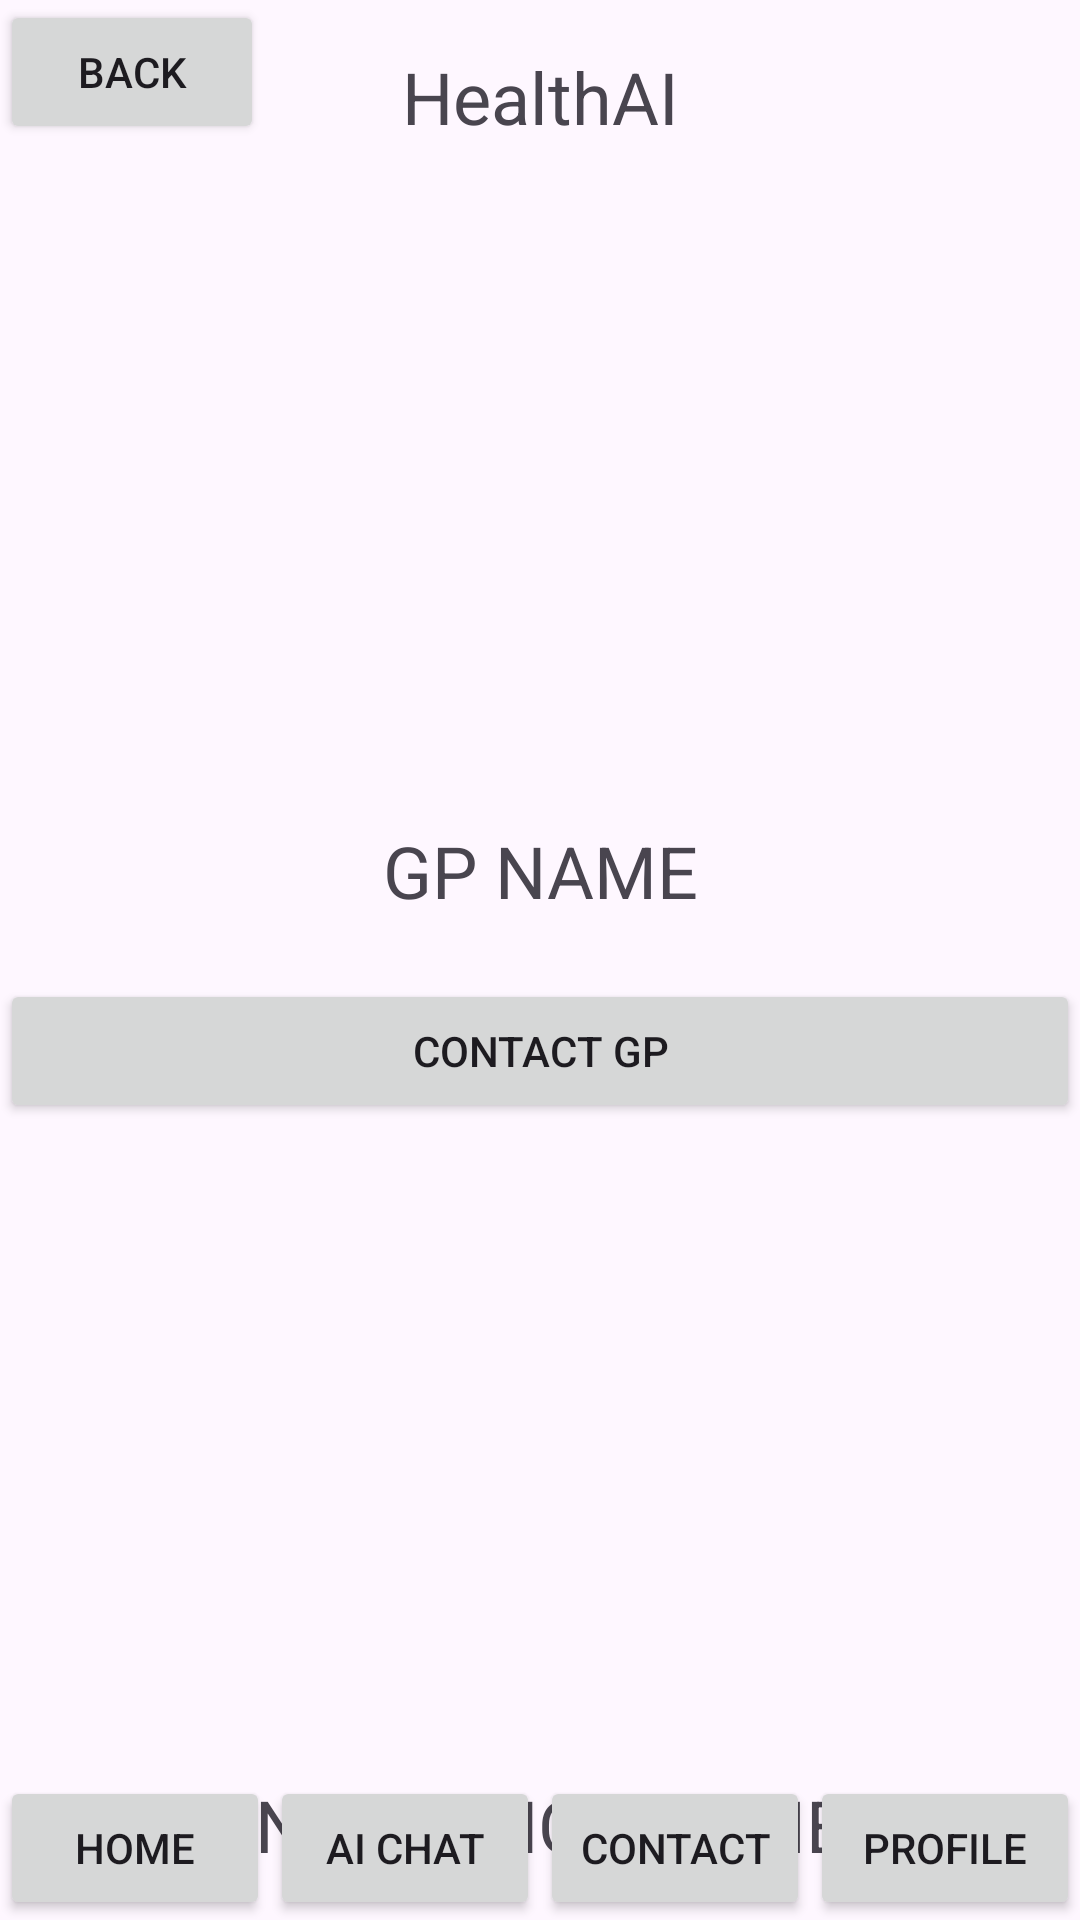

Layout XML and referenced resources for this Android screen:
<!-- AndroidManifest.xml: application theme Theme.HealthAI -->
<!-- res/layout/contact.xml -->
<?xml version="1.0" encoding="utf-8"?>
<RelativeLayout xmlns:android="http://schemas.android.com/apk/res/android"
    xmlns:tools="http://schemas.android.com/tools"
    android:layout_width="match_parent"
    android:layout_height="match_parent"
    tools:context=".MainActivity">


    <TextView
        android:id="@+id/title"
        android:layout_width="match_parent"
        android:layout_height="wrap_content"
        android:text="HealthAI"
        android:textSize="24sp"
        android:gravity="center"
        android:padding="16dp" />

    <LinearLayout
        android:layout_width="match_parent"
        android:layout_height="wrap_content"
        android:orientation="vertical"
        android:layout_below="@+id/title"
        android:layout_marginTop="16dp">

        <ImageView
            android:id="@+id/gpImageView"
            android:layout_width="match_parent"
            android:layout_height="150dp"
            android:layout_centerHorizontal="true"
            android:layout_marginTop="24dp"
            android:scaleType="fitCenter"
            android:src="@drawable/doctor" />

        <TextView
            android:id="@+id/buttonSubscribe"
            android:layout_width="match_parent"
            android:layout_height="72dp"
            android:gravity="center"
            android:padding="16dp"
            android:text="GP NAME"
            android:textSize="24sp"
            android:visibility="visible" />


        <Button
            android:id="@+id/gpContactButton"
            android:layout_width="match_parent"
            android:layout_height="wrap_content"
            android:text="CONTACT GP" />

        <ImageView
            android:id="@+id/insuranceImageView"
            android:layout_width="match_parent"
            android:layout_height="150dp"
            android:layout_centerHorizontal="true"
            android:layout_marginTop="48dp"
            android:scaleType="fitCenter"
            android:src="@drawable/doctor" />

        <TextView
            android:id="@+id/name"
            android:layout_width="match_parent"
            android:layout_height="72dp"
            android:gravity="center"
            android:padding="16dp"
            android:text="INSURANCE NAME"
            android:textSize="24sp"
            android:visibility="visible" />


        <Button
            android:id="@+id/insuranceContactButton"
            android:layout_width="match_parent"
            android:layout_height="wrap_content"
            android:text="CONTACT INSURANCE" />


        <View
            android:layout_width="match_parent"
            android:layout_height="16dp" />
    </LinearLayout>


    <LinearLayout
        android:layout_width="match_parent"
        android:layout_height="wrap_content"
        android:orientation="horizontal"
        android:layout_alignParentBottom="true">

        

        <Button
            android:id="@+id/homeButton"
            android:layout_width="0dp"
            android:layout_height="wrap_content"
            android:layout_weight="1"
            android:text="Home" />

        <Button
            android:id="@+id/aiChatButton"
            android:layout_width="0dp"
            android:layout_height="wrap_content"
            android:layout_weight="1"
            android:text="AI Chat" />

        <Button
            android:id="@+id/contactButton"
            android:layout_width="0dp"
            android:layout_height="wrap_content"
            android:layout_weight="1"
            android:text="Contact" />

        <Button
            android:id="@+id/profileButton"
            android:layout_width="0dp"
            android:layout_height="wrap_content"
            android:layout_weight="1"
            android:text="Profile" />
    </LinearLayout>
        <Button
        android:id="@+id/BackButton"
        android:layout_width="wrap_content"
        android:layout_height="wrap_content"
        android:text="Back" />
</RelativeLayout>

    
<!-- resources referenced by this layout -->
<resources>
  <style name="Theme.HealthAI" parent="Base.Theme.HealthAI" />
  <style name="Base.Theme.HealthAI" parent="Theme.Material3.DayNight.NoActionBar">
          
          
      </style>
</resources>
